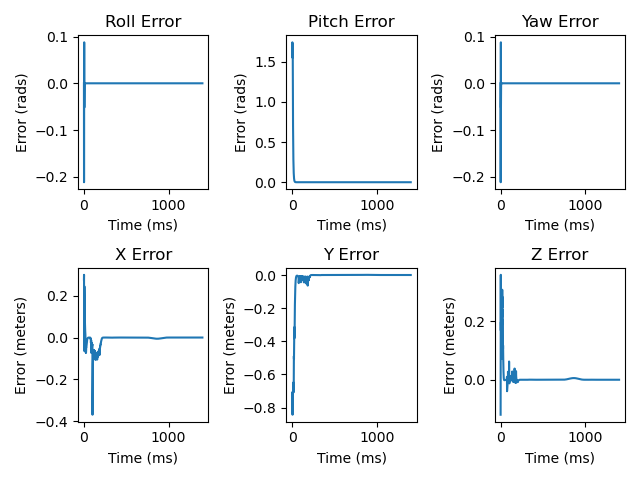

Values plotted in this chart, from the file beside it:
0.000000000000000000e+00, 1.570796326794896558e+00, 0.000000000000000000e+00, 2.782665692917158928e-01, -7.853981633974482790e-01, -1.199302995507903757e-01
-2.114590634819107084e-01, 1.740111639077593697e+00, -2.114590634819088488e-01, 3.003930668566272000e-01, -7.067024703818899356e-01, 3.223181736941316267e-02
-6.369208544568437380e-02, 1.548745401569917135e+00, -6.369175096740137265e-02, -6.383249421338962892e-02, -8.097051224601296004e-01, 3.593797034660113354e-01
8.603351486320441610e-02, 1.673760133740916256e+00, 8.603495476640835027e-02, 1.055361090231208276e-01, -8.428885211915929654e-01, 1.695601702237040653e-01
-5.558872534621778910e-02, 1.638763395114312127e+00, -5.559001875578077623e-02, 1.022968427654721568e-01, -7.633521063649525429e-01, 1.999521418398494954e-01
5.417617453873592361e-04, 1.713040914426595007e+00, 5.425287049837463141e-04, 2.384339705677847587e-01, -7.644996098974883303e-01, 1.530147314123698754e-01
-2.448060778942304921e-03, 1.366007556867934625e+00, -2.447628959224639258e-03, 1.949874424125265793e-01, -7.339849877553502600e-01, 1.437016345598749467e-01
2.862696315045652404e-03, 1.089286098651699231e+00, 2.863524022949781936e-03, 1.556163491980774027e-01, -7.123100164098447040e-01, 1.154484334645225763e-01
1.493666959330920523e-03, 8.685974630846751143e-01, 1.494195049937823219e-03, 1.253206065024344840e-01, -7.045850414629279967e-01, 9.789230024434199262e-02
1.040359161538426331e-03, 6.926197335488679663e-01, 1.040737135536636731e-03, 1.041569693818650277e-01, -7.034787889823421736e-01, 9.281838134360136106e-02
7.771444437084504189e-04, 5.522950224177713974e-01, 7.774196695508234266e-04, 8.902827835009823054e-02, -6.985798015431957664e-01, 9.945528837124559263e-02
5.968693247522720378e-04, 4.404000734134869144e-01, 5.970690242883416139e-04, 7.550961277562541485e-02, -6.815113325518933340e-01, 1.067267567767566649e-01
4.647593451022636875e-04, 3.511750303153040043e-01, 4.649021653779866433e-04, 6.064274605246938732e-02, -6.583878066460323586e-01, 9.892081436296853991e-02
3.647068605180239852e-04, 2.800269756513562580e-01, 3.648065252420522341e-04, 4.654282989891499883e-02, -6.499534744236165063e-01, 8.043326857758587023e-02
2.875596013043149363e-04, 2.232935140760185511e-01, 2.876265547806774255e-04, 3.610360452455777663e-02, -6.611401004895872680e-01, 7.144249308146150002e-02
2.274370292681100281e-04, 1.780542502820682826e-01, 2.274793460752082535e-04, 2.895668323724646595e-02, -6.843872955591345786e-01, 8.157038020643139764e-02
1.802664003719917161e-04, 1.419804604602034614e-01, 1.802903613093639348e-04, 2.340154367242543165e-02, -7.097419575039591866e-01, 1.187410476667192238e-01
1.430926970063455895e-04, 1.132152199474966842e-01, 1.431031891249639554e-04, 1.504195126007631944e-02, -6.729149071677371641e-01, 2.152781769163374659e-01
1.137077014407882530e-04, 9.027781686044572540e-02, 1.137085140434116674e-04, -7.353317790126079855e-03, -5.643704146921061371e-01, 2.767158055562959351e-01
9.042929204681770291e-05, 7.198753145669047060e-02, 9.042334486174019624e-05, -2.524837064916864507e-02, -4.850193460186970618e-01, 3.167555637472031504e-01
7.195956928478869569e-05, 5.740285776472928841e-02, 7.194909271500131063e-05, -5.958195090271416888e-02, -4.552660688025046976e-01, 2.448812113344229213e-01
5.728825471023738295e-05, 4.577303889450844848e-02, 5.727493405533918571e-05, -5.720656480503943236e-02, -3.943724042922818196e-01, 2.676597501906055054e-01
4.562408968246290818e-05, 3.649942128514258033e-02, 4.560918113891403186e-05, -7.387227027151874181e-02, -3.645784136507986828e-01, 2.081967306956820363e-01
3.634461111126132267e-05, 2.910463857713523408e-02, 3.632903512501127491e-05, -7.011270560254211082e-02, -2.972889621481162314e-01, 2.112449840069355600e-01
2.895856339062057657e-05, 2.320803882932831116e-02, 2.894297959517159988e-05, -6.145465811599245404e-02, -3.302071117776455567e-01, 1.927712595038803267e-01
2.307731530553912719e-05, 1.850609018011374271e-02, 2.306218244216384802e-05, -6.625155772122817699e-02, -2.664124765094588176e-01, 1.658729202078803033e-01
1.839287040190387500e-05, 1.475675632074421699e-02, 1.837849399438923060e-05, -6.577242535233897291e-02, -2.125569727374460316e-01, 1.464030705926371301e-01
1.466080450204320028e-05, 1.176703749719472045e-02, 1.464737456557385349e-05, -6.373139322643961435e-02, -1.928085796493808624e-01, 1.115252226276287617e-01
1.168694189644389461e-05, 9.383035704715296174e-03, 1.167456258759924184e-05, -5.888640370972773874e-02, -1.546935382537336923e-01, 9.503457650098423581e-02
9.316901270411195800e-06, 7.482032673760736878e-03, 9.305614038890771818e-06, -5.126763924663133021e-02, -1.490929562274027065e-01, 6.836409959173575523e-02
7.427863585613743136e-06, 5.966172855845230244e-03, 7.417665108221732259e-06, -4.563414826226379339e-02, -1.237842086129838232e-01, 5.203929980489501589e-02
5.922071738320420905e-06, 4.757426236384693433e-03, 5.912927705563008170e-06, -3.913389135517834211e-02, -1.067713983053491522e-01, 3.614541977557253483e-02
4.721686797753105786e-06, 3.793571681612601353e-03, 4.713542401188290158e-06, -3.296910019060628194e-02, -9.083979882295857566e-02, 2.430763328066769258e-02
3.764711023761244178e-06, 3.024994059374683155e-03, 3.757498840895165645e-06, -2.711209736141528825e-02, -7.734741546857648586e-02, 1.510592826453956497e-02
3.001752288080341853e-06, 2.412130263235099693e-03, 2.995398129485339752e-06, -2.194580470222119023e-02, -6.541529181201835574e-02, 8.462013581297181397e-03
2.393453685096002775e-06, 1.923432672087824289e-03, 2.387880853346898468e-06, -1.761709807991180751e-02, -5.473948922501805509e-02, 4.035276556808750116e-03
1.908449983770119349e-06, 1.533745212840062402e-03, 1.903582303017990496e-06, -1.410734436368489032e-02, -4.538053584132134555e-02, 1.275518229967196118e-03
1.521741931146650768e-06, 1.223008432793480779e-03, 1.517505832500807657e-06, -1.129079252611629204e-02, -3.738901958452930940e-02, -3.686787131368350623e-04
1.213402335817376841e-06, 9.752269243561815940e-04, 1.209728229703209984e-06, -9.033939209228493417e-03, -3.070796960026176900e-02, -1.312437991065304975e-03
9.675458308860770029e-07, 7.776459495115126954e-04, 9.643689385933662843e-07, -7.226256627444318202e-03, -2.519382346692817728e-02, -1.818760614531769650e-03
7.715083253418150272e-07, 6.200948801598622729e-04, 7.687691171819864524e-07, -5.778913954375616835e-03, -2.068007860979072590e-02, -2.051990471248113512e-03
6.151933139158780305e-07, 4.944636574512399326e-04, 6.128376549685044471e-07, -4.620547246847234515e-03, -1.700672649447574833e-02, -2.115939914986001737e-03
4.905510109479872768e-07, 3.942853204599599702e-04, 4.885301037829472790e-07, -3.693828688408377740e-03, -1.403118711854267273e-02, -2.076913225581420407e-03
3.911632580872847629e-07, 3.144031145393792748e-04, 3.894334456380909528e-07, -2.952720908417295637e-03, -1.163108738296834629e-02, -1.977587644763537100e-03
3.119126845254959983e-07, 2.507050435368642647e-04, 3.104351606237729938e-07, -2.360271541335095397e-03, -9.703590019985209453e-03, -1.845532587138147768e-03
2.487189989047747974e-07, 1.999122017181871635e-04, 2.474594627255977256e-07, -1.886837406285070190e-03, -8.163379733871824542e-03, -1.698536246972574609e-03
1.983287627971280810e-07, 1.594099896519018012e-04, 1.972570495630686157e-07, -1.508652910113336123e-03, -6.940263204739964033e-03, -1.547991035699943082e-03
1.581478049588165717e-07, 1.271135257490724928e-04, 1.572375036338193675e-07, -1.206675685337106445e-03, -5.976811845816835250e-03, -1.401075195921664416e-03
1.261076073454649390e-07, 1.013603254324874818e-04, 1.253356872436902748e-07, -9.656561669098066803e-04, -5.226226815027187715e-03, -1.262175374616993171e-03
1.005587831555414022e-07, 8.082472350019840202e-05, 9.990523250684113100e-08, -7.733882710695957679e-04, -4.650486241769265748e-03, -1.133824069011873546e-03
8.018613830598394060e-08, 6.444963451991103892e-05, 7.963362805854915148e-08, -6.201065311362135039e-04, -4.218777956625123678e-03, -1.017323435988410837e-03
6.394095789782725603e-08, 5.139213856607082717e-05, 6.347452539867408427e-08, -4.980015857391614700e-04, -3.906195643290776443e-03, -9.131642098966523055e-04
5.098700593058544531e-08, 4.098009129346895016e-05, 5.059376968265488678e-08, -4.008312045805528952e-04, -3.692666772293632521e-03, -8.213093920941510855e-04
4.065747592503423994e-08, 3.267752479791263159e-05, 4.032637351508814978e-08, -3.236083456851774460e-04, -3.562079049049319407e-03, -7.413877379493487990e-04
3.242066027079135807e-08, 2.605705827434279083e-05, 3.214221470924096220e-08, -2.623512592646494316e-04, -3.501574316967694632e-03, -6.728263944449782655e-04
2.585257722645646945e-08, 2.077789826858036221e-05, 2.561868716647012686e-08, -2.138835333364079135e-04, -3.500982757495483145e-03, -6.149419958367059909e-04
2.061514489239910138e-08, 1.656829607971604365e-05, 2.041890008522844220e-08, -1.756743317768118197e-04, -3.552374733795454157e-03, -5.670030345859439777e-04
1.643877729439437498e-08, 1.321155929386647521e-05, 1.627429498307031153e-08, -1.457110032454652043e-04, -3.649712235277146125e-03, -5.282720874239613942e-04
1.310850669576754680e-08, 1.053489738058316011e-05, 1.297078757459506913e-08, -1.223978218505964756e-04, -3.788586452872783148e-03, -4.980336625716019067e-04
1.045291811469136103e-08, 8.400527171730225268e-06, 1.033772126732570752e-08, -1.044759304180528561e-04, -3.966032650525633772e-03, -4.756115057148861160e-04
8.335324930119709948e-09, 6.698580366460702752e-06, 8.239058042319859292e-09, -9.096066282695693225e-05, -4.180418518027631189e-03, -4.603777939551010321e-04
... 1,339 more rows
